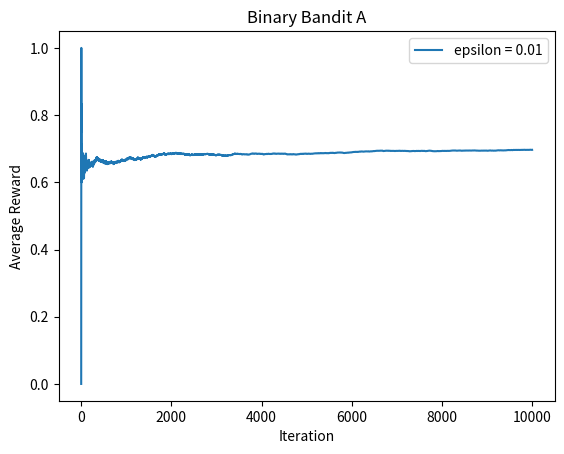
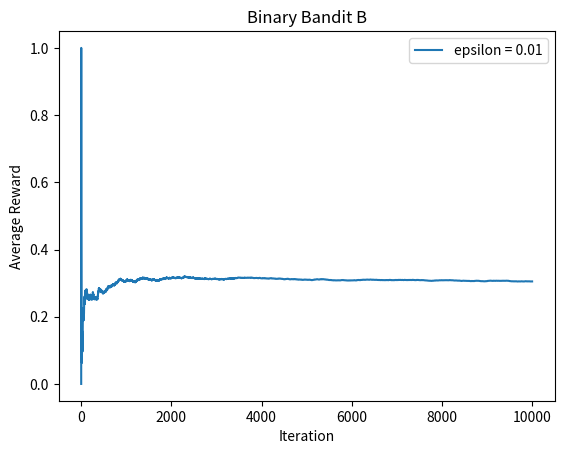
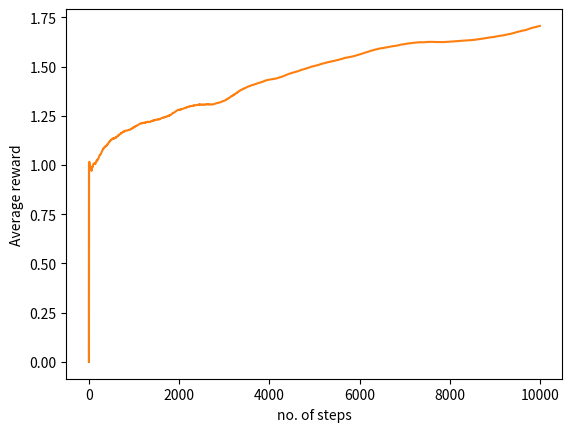

Write the Python code that produced these figures, in order.
import random
import matplotlib.pyplot as plt
import numpy as np
import random
from operator import add

"""1.Consider a binary bandit with two rewards {1-success, 0-failure}.  The bandit returns 1 or 0 for the action that you select, i.e. 1 or 2. 
The rewards are stochastic (but stationary).  
Use an epsilon-greedy algorithm discussed in class and decide upon the action to take for maximizing the expected reward.  
There are two binary bandits named binaryBanditA.m and binaryBanditB.m are waiting for you.

"""

class BBA(object):   #..for BinaryBanditA
    def __init__(self):
        self.prob = 0.7    
    def reward(self, action):
        if random.random() < self.prob:
            return 1
        else:
            return 0

class BBB(object): #..for BinaryBanditB
    def __init__(self):
        self.prob = 0.3    
    def reward(self, action):
        if random.random() < self.prob:
            return 1
        else:
            return 0

def greedy(bandit, epsilon, n_iter):
    reward_history = []
    pl = [0]
    q = 0
    n = 0
    for i in range(1,n_iter):
        if random.random() < epsilon:
      
            action = random.choice([0, 1])
        else:
            
            action = 1 if q > 0.5 else 0
        
        reward = bandit.reward(action)
        n += 1
        q += (reward - q) / n
        
        reward_history.append(reward)
        pl.append(pl[i-1] + (reward-pl[i-1])/i)
 
    plt.plot(range(1, n_iter + 1), pl, label='epsilon = {}'.format(epsilon))
    plt.xlabel('Iteration')
    plt.ylabel('Average Reward')
   
    plt.legend()
    plt.show()

banditA = BBA()
plt.title('Binary Bandit A')

greedy(banditA, 0.01, 10000)

banditB = BBB()
plt.title('Binary Bandit B')
greedy(banditB, 0.01
, 10000)

"""2. Develop a 10-armed bandit in which all ten mean-rewards start out equal and then take independent random walks 
(by adding a normally distributed increment with mean zero and standard deviation 0.01 to all mean-rewards on each time step). 
{function [value] = bandit_nonstat(action)}

"""

class Bandit(object):
  def __init__(self, N):
    self.N = N
    expRewards = [1]*10 
    self.expRewards = expRewards
  def actions(self):
    return list(range(0,self.N))
  def reward(self, action):
    prob=[]
    for i in range(self.N):
      prob.append(0.1*i)
    if (random.random()<prob[action]):
      reward =1
    else:
      reward=0
    return reward
  def nonStatReward(self,action):
    mu, sigma = 0, 0.01 
    s = np.random.normal(mu, sigma, self.N)
    newRewards=list( map(add, self.expRewards, s) )
    self.expRewards=newRewards
    return newRewards[action]

def GGreedy(myBandit, epsilon, max_iteration=1000,method=1):
   Q = [0]*myBandit.N 
   count = [0]*myBandit.N
   epsilon = epsilon
   r = 0
   R = []
   R_avg = [0]*1
   max_iter = max_iteration
   for iter in range(1,max_iter):
    if random.random() > epsilon:
      action = Q.index(max(Q)) 
    else:
      action = random.choice(myBandit.actions()) 
    if(method==1):
      r = myBandit.reward(action)
    else:
      r=myBandit.nonStatReward(action)
    R.append(r)
    count[action] = count[action]+1
    Q[action] = Q[action]+(r - Q[action])/count[action] 
    R_avg.append(R_avg[iter-1] + (r-R_avg[iter-1])/iter)
    print(count)
    return Q, R_avg, R

N = 10
myBandit = Bandit(N)
Q, R_avg, R = GGreedy(myBandit, 0.2, 10000,2)
plt.plot(R_avg)
plt.ylabel("Average reward")
plt.xlabel("no. of steps")

"""3. The 10-armed bandit that you developed (bandit_nonstat) is difficult to crack with a standard epsilon-greedy algorithm since the rewards are non-stationary.  
We did discuss how to track non-stationary rewards in class.  Write a modified epsilon-greedy agent and show whether it is able to latch onto correct actions or not.  (Try at least 10000 time steps before commenting on results)

"""

def greedy1(myBandit, epsilon, max_iteration,method=1,alpha=0.7):
  Q = [0]*myBandit.N 
  count = [0]*myBandit.N
  epsilon = epsilon
  r = 0
  R = []
  R_avg = [0]*1
  max_iter = max_iteration
  for iter in range(1,max_iter):
    if random.random() > epsilon:
      action = Q.index(max(Q)) 
    else:
      action = random.choice(myBandit.actions()) 
    if(method==1):
      r = myBandit.reward(action) 
    else:
      r=myBandit.nonStatReward(action) 
    R.append(r)
    count[action] = count[action]+1
    Q[action] = Q[action]+(r - Q[action])*alpha; 
    R_avg.append(R_avg[iter-1] + (r-R_avg[iter-1])/iter)
  print(count)
  return Q, R_avg, R

N = 10
myBandit = Bandit(N)
Q1, R_avg1, R1 = greedy1(myBandit, 0.2, 10000,2)
plt.plot(R_avg1)
plt.ylabel("Average reward")
plt.xlabel("no. of steps")
